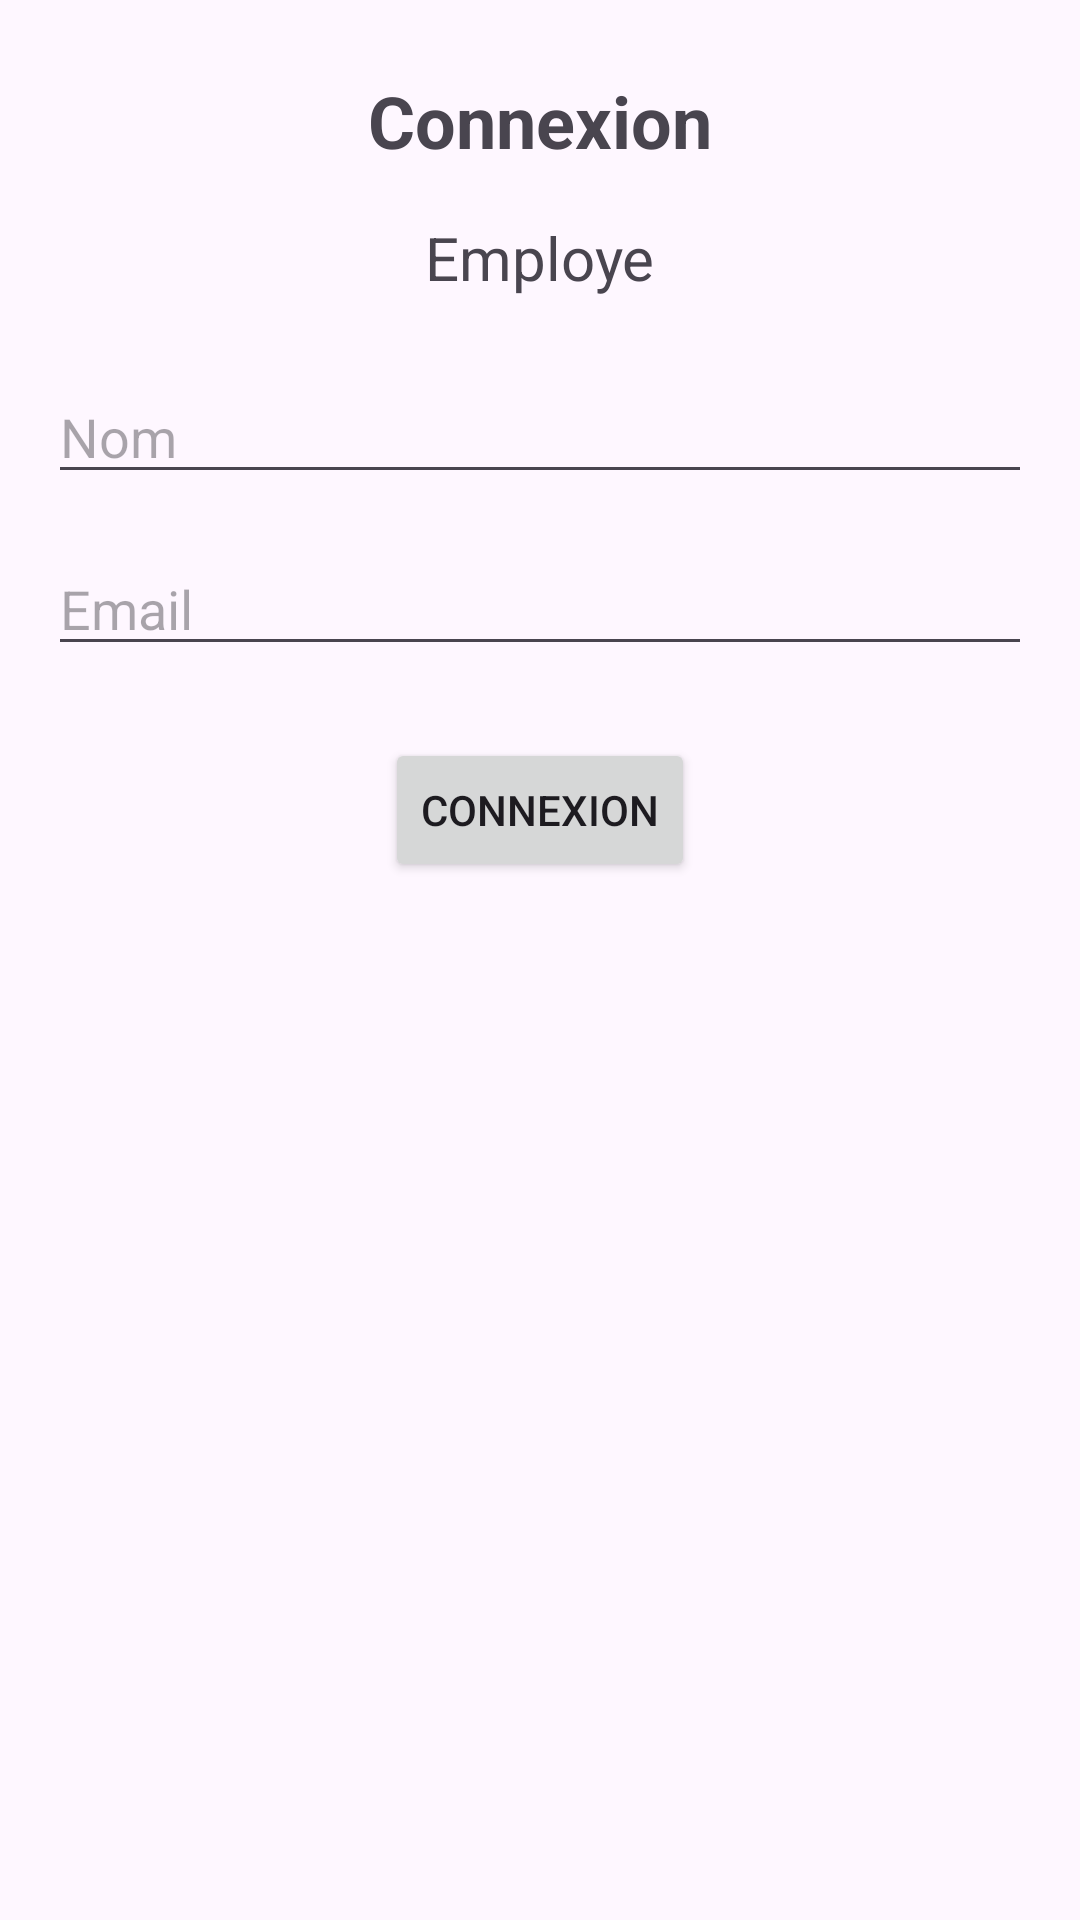

Here is an Android app screen rendered from its layout file. Give the layout XML and the strings, colors and styles it references.
<!-- AndroidManifest.xml: application theme Theme.Projet_mobile -->
<!-- res/layout/connexion_employe.xml -->
<?xml version="1.0" encoding="utf-8"?>
<RelativeLayout xmlns:android="http://schemas.android.com/apk/res/android"
    android:layout_width="match_parent"
    android:layout_height="match_parent">



    
    <ImageView
        android:id="@+id/imageViewBack"
        android:layout_width="32dp"
        android:layout_height="32dp"
        android:src="@drawable/retour_arriere"
        android:layout_alignParentStart="true"
        android:layout_alignParentTop="true"
        android:layout_marginStart="16dp"
        android:layout_marginTop="16dp"
        android:clickable="true" />


    
    <TextView
        android:id="@+id/textViewTitle"
        android:layout_width="wrap_content"
        android:layout_height="wrap_content"
        android:text="Connexion"
        android:textSize="24sp"
        android:textStyle="bold"
        android:layout_centerHorizontal="true"
        android:layout_marginTop="24dp"/>

    <TextView
        android:id="@+id/employe"
        android:layout_width="wrap_content"
        android:layout_height="wrap_content"
        android:text="Employe"
        android:layout_below="@id/textViewTitle"
        android:layout_centerHorizontal="true"
        android:textSize="20sp"
        android:layout_marginTop="16dp" />


    
    <EditText
        android:id="@+id/editTextNom"
        android:layout_width="match_parent"
        android:layout_height="wrap_content"
        android:hint="Nom"
        android:layout_below="@id/employe"
        android:layout_marginTop="24dp"
        android:layout_marginStart="16dp"
        android:layout_marginEnd="16dp"/>


    
    <EditText
        android:id="@+id/editTextEmail"
        android:layout_width="match_parent"
        android:layout_height="wrap_content"
        android:hint="Email"
        android:inputType="textEmailAddress"
        android:layout_below="@id/editTextNom"
        android:layout_marginTop="16dp"
        android:layout_marginStart="16dp"
        android:layout_marginEnd="16dp"/>


    
    <Button
        android:id="@+id/buttonConnexion"
        android:layout_width="wrap_content"
        android:layout_height="wrap_content"
        android:text="Connexion"
        android:layout_below="@id/editTextEmail"
        android:layout_centerHorizontal="true"
        android:layout_marginTop="24dp"/>

</RelativeLayout>
<!-- resources referenced by this layout -->
<resources>
  <style name="Theme.Projet_mobile" parent="Base.Theme.Projet_mobile" />
  <style name="Base.Theme.Projet_mobile" parent="Theme.Material3.DayNight.NoActionBar">
          
          
      </style>
</resources>
